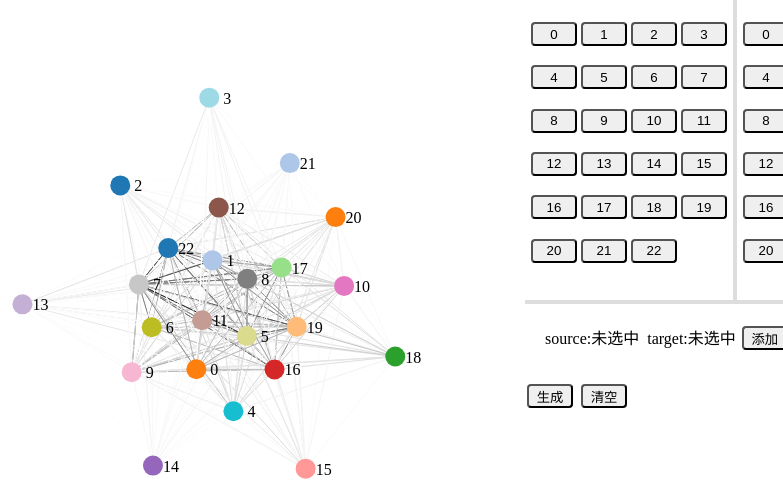
D3 v3 page, settled after 360 driven frames (6 s of simulated time); the page loaded 1 data file(s).


// ── route.js
//颜色深浅。
//距离长短
// 其中速度快：短，速度慢：长。
getColor = (links) => {
    let maxSize = Math.max.apply(Math, links.map((i) => {
        return i.size;
    }))
    let minSize = Math.min.apply(Math, links.map((i) => {
        return i.size;
    }))
    let linear = d3.scale.linear().domain([minSize, maxSize]).range([0, 1])
    return (size) => {
        let compute = d3.interpolate('white', 'black');
        return compute(linear(size));
    }
}

getSpeed = (links) => {
    let arr = links.map((ii) => {
        return ii.speed;
    })
    arr.sort();

    let maxSpeed = arr[0];
    let minSpeed = arr[arr.length - 2];
    let linear = d3.scale.linear().domain([maxSpeed, minSpeed]).range([50, 300])
    return (speed) => {
        return linear(speed);
    }
}

d3.json("./links.json", (data) => {
    var { links, nodes } = data;
    var routers = [];
    var points = [];
    var source;
    var target;
    var width = 600,
        height = 600;
    var colors = ["rgb(31,119,180)",
            "rgb(255, 127, 14)",
            "rgb(44, 160, 44)",
            "rgb(214, 39, 40)",
            "rgb(148, 103, 189)",
            "rgb(140, 86, 75)",
            "rgb(227, 119, 194)",
            "rgb(127, 127, 127)",
            "rgb(188, 189, 34)",
            "rgb(23, 190, 207)"
        ]
        //获取最大值，用于映射颜色。
    let category = getColor(links); //返回一个函数，输入size，获取对应颜色。
    let speedScale = getSpeed(links);
    let ids = []; //生成id数组。作为data

    for (let i = 0; i < 23; i++) {
        ids.push(i);
    }
    let start = d3.select("#start");
    let end = d3.select("#end");
    start.selectAll("button")
        .data(ids)
        .enter()
        .append("button")
        .attr("value", (d) => {
            return d;
        })
        .attr("class", "btn-primary start")
        .attr("id", (d) => {
            return `start_${d}`
        })
        .text((d) => {
            return d;
        })

    end.selectAll("button")
        .data(ids)
        .enter()
        .append("button")
        .attr("class", "btn-primary end")
        .attr("id", (d) => {
            return `end_${d}`
        })
        .text((d) => {
            return d;
        })



    var color = d3.scale.category20();
    nodes = d3.values(nodes);
    var force = d3.layout.force()
        .nodes(nodes)
        .links(links)
        .size([width, height])
        .linkDistance((d) => {
            return speedScale(d.speed);
        })
        .charge(-400)
        .start();

    var svg = d3.select("body")
        .append("svg")
        .attr("width", width)
        .attr("height", height);

    //用颜色的深浅代表路线的远近。
    var svg_edges = svg.selectAll("line")
        .data(links)
        .enter()
        .append("line")
        .style("stroke", (d) => {
            return category(d.size);
        })
        .style("strole-width", 2);

    var svg_nodes = svg.selectAll("circle")
        .data(nodes)
        .enter()
        .append("circle")
        .attr("r", 10)
        .attr("class", "dot")
        .style("fill", (d, i) => {
            return color(i);
        })
        .call(force.drag);

    var svg_nodes_texts = svg.selectAll("text#nodes")
        .data(nodes)
        .enter().append("text")
        .style("fill", "black")
        .attr('text-anchor', "middle")
        .attr('id', 'nodes')
        .attr("dx", 18)
        .attr("dy", 6)
        .text(function(d) {
            return d.name;
        });

    force.on("tick", function() { //对于每一个时间间隔
        // 更新连线坐标
        svg_edges
            .attr("x1", function(d) {
                // console.log(d);
                return d.source.x;
            })
            .attr("y1", function(d) { return d.source.y; })
            .attr("x2", function(d) { return d.target.x; })
            .attr("y2", function(d) { return d.target.y; });

        //更新节点坐标
        svg_nodes
            .attr("cx", function(d) { return d.x; })
            .attr("cy", function(d) { return d.y; });

        //更新文字坐标
        svg_nodes_texts
            .attr("x", function(d) { return d.x; })
            .attr("y", function(d) { return d.y; });
    });
    svg.selectAll("circle")
        .on("click", (e) => {
            showAll();
            //保留与这个节点相连的线段。其他的线段暂时隐去。即添加一个类？
            showRelate(e);
        })

    showAll = () => {
        d3.selectAll("line")
            .style("opacity", "1");
    }
    //记录开始按钮。
    d3.selectAll("button.start")
        .on("click", function(e) {
            clearStart();
            let dom = d3.select(this);
            let str = dom.attr("class");
            dom.attr("class", `${str} checked`)
            source = e;
            d3.select("#source").text(source);

        })
        d3.select("#jump")
        .on("click",()=>{
            let str = routers.toString();
            console.log(str);
            if(routers.length !== 0){
                window.open(`index.html?${str}`)
            }else{
                alert("请先添加节点")
            }
            
        })
        //记录结束按钮。
    d3.selectAll("button.end")
        .on("click", function(e) {
            clearEnd();
            let dom = d3.select(this);
            let str = dom.attr("class");
            dom.attr("class", `${str} checked`)
            target = e;
            d3.select("#target").text(target);
        })
        //点击添加button，检查，并且将source和target添加进二元数组。
    d3.select("#add")
        .on("click", function(e) {
            if (typeof(source) !== "number" || typeof(target) !== "number" || source < 0 || target < 0) {
                $("#add_tip").html("未选择足够的点");
                clearChecked();
                clearSpan();
                return;
            } else if (source === target) {
                $("#add_tip").html("起点和终点不能相同");
                clearChecked();
                clearSpan();
                return;
            } else if (find_route(routers, [source, target])) {
                $("#add_tip").html("路线已存在");
                clearChecked();
                clearSpan();
                return;
            } else {
                $("#add_tip").html("成功");
                routers.push([source, target]);
                $("#routes").append("<div>[" + source + ", " + target + "]</div>");
            }

            //更新已经存在的点的集合points
            let source_index = find_point(points, source);
            let target_index = find_point(points, target);

            if (source_index === -1) {
                let temp = {};
                temp.value = source;
                temp.times = 1;
                points.push(temp);
            } else {
                points[source_index].times++;
            }

            if (target_index === -1) {
                let temp = {};
                temp.value = target;
                temp.times = 1;
                points.push(temp);
            } else {
                points[target_index].times++;
            }
            //清空当前选择
            clearChecked();
            clearSpan();
        })

    clearStart = () => {
        d3.select(`#start_${source}`).attr("class", "btn-primary start");
        source = -1;
    }
    clearEnd = () => {
        d3.select(`#end_${target}`).attr("class", "btn-primary end");
        target = -1;
    }
    clearChecked = () => {
        //清除start
        clearStart();
        clearEnd();
    }

    //每次添加后清除source、target内容
    clearSpan = () => {
        $("#source").html("未选中");
        $("#target").html("未选中");
    }

    //寻找对象所在的数组下标
    function find_point(arr, val) {
        for (let x = 0; x < arr.length; x++) {
            if (arr[x].value === val) {
                return x;
            }
        }
        return -1;
    }

    function find_route(arr, val) {
        for (let x = 0; x < arr.length; x++) {
            if ((arr[x][0] === val[0] && arr[x][1] === val[1]) || (arr[x][0] === val[1]) && (arr[x][1] === val[0])) {
                return true;
            }
        }
        return false;
    }

    var router_width = 250;
    var router_height = 250;
    const center_x = 125;
    const center_y = 125;
    var svg = d3.select("#router-container")
        .append("svg")
        .attr("width", router_width)
        .attr("height", router_height)
        .attr("margin", "0 auto")
        .attr("id", "direct_graph");

    $("#route_generater").click(function() {
        $("#direct_graph circle").remove();
        $("#direct_graph line").remove();
        $("#direct_graph text").remove();

        if (points.length === 0) {
            $("#generate_tip").html("哥，还未添加任何节点")
            return;
        }

        points.sort(function(x, y) {
            if (x.times <= y.times) {
                return 1;
            } else {
                return -1;
            }
        });

        //分布节点位置
        //最中间层1个节点，times最大
        if (points.length >= 1) {
            points[0].x = center_x;
            points[0].y = center_y;
        }

        //第二层3个节点，120度, 半径25
        if (points.length > 1) {
            for (let i = 1; i <= 3; i++) {
                if (points.length < i + 1) {
                    break;
                }
                let sin = Math.sin(120 * i * Math.PI / 180) * 25;
                let cos = Math.cos(120 * i * Math.PI / 180) * 25;
                points[i].x = center_x - sin;
                points[i].y = center_y - cos;
            }
        }

        //第三层6个节点，60度，半径60
        if (points.length > 4) {
            for (let i = 1; i <= 7; i++) {
                if (points.length < i + 4) {
                    break;
                }

                let sin = Math.sin((360 / 7 * i + 15) * Math.PI / 180) * 60;
                let cos = Math.cos((360 / 7 * i + 15) * Math.PI / 180) * 60;

                points[i + 3].x = center_x - sin;
                points[i + 3].y = center_y - cos;
            }
        }

        //第四层12个节点，30度，半径100
        if (points.length > 10) {
            for (let i = 1; i <= 11; i++) {
                if (points.length < i + 11) {
                    break;
                }

                let sin = Math.sin((360 / 11 * i + 25) * Math.PI / 180) * 100;
                let cos = Math.cos((360 / 11 * i + 25) * Math.PI / 180) * 100;

                points[i + 10].x = center_x - sin;
                points[i + 10].y = center_y - cos;
            }
        }

        //创建拖拽行为
        var drag = d3.behavior.drag()
            .origin(function(d) { return { x: d.x, y: d.y } })
            .on("dragstart", function() { d3.select(this).attr("r", "6px") })
            .on("drag", ondrag)
            .on("dragend", function() { d3.select(this).attr("r", "3px") })

        //绘制节点
        svg.selectAll("circle")
            .data(points)
            .enter()
            .append("circle")
            .attr("cx", function(d) { return d.x })
            .attr("cy", function(d) { return d.y })
            .attr("r", "3px")
            .style("fill", function(d) { return colors[d.value % 10] })
            .call(drag);

        //绘制文字提示
        svg.selectAll("text")
            .data(points)
            .enter()
            .append("text")
            .text(function(d) { return d.value.toString() })
            .attr("x", function(d) { return d.x + 5 })
            .attr("y", function(d) { return d.y + 5 })
            .attr("font-size", "10px")



        //绘制连线
        svg.selectAll("line")
            .data(routers)
            .enter()
            .append("line")
            .attr("x1", function(d) { return find_location(d[0], "x") })
            .attr("y1", function(d) { return find_location(d[0], "y") })
            .attr("x2", function(d) { return find_location(d[1], "x") })
            .attr("y2", function(d) { return find_location(d[1], "y") })
            .style("stroke-width", "0.5px")
            .style("stroke", "grey")

        $("#generate_tip").html("成功！");

        function find_location(point, type) {
            for (let i = 0; i < points.length; i++) {
                if (points[i].value === point) {
                    return points[i][type];
                }
            }
        }

        function ondrag(d) {
            let new_x = d3.event.x;
            let new_y = d3.event.y;
            let value = d.value;

            //边缘检测
            if (new_x > 230) {
                new_x = 230;
            } else if (new_x < 20) {
                new_x = 20;
            }

            if (new_y > 230) {
                new_y = 230;
            } else if (new_y < 20) {
                new_y = 20;
            }

            //更改点属性（不改会导致再次拖动时点回到最初位置）
            points[find_point(points, d.value)].x = new_x;
            points[find_point(points, d.value)].y = new_y;

            //改变点当前位置
            d3.select(this).attr("cx", new_x).attr("cy", new_y);

            //改变点的文字位置
            d3.selectAll("text").filter(function(d, i) {
                return d.value === value;
            }).attr("x", new_x + 5).attr("y", new_y + 5);

            //改变射出连线
            d3.selectAll("line").filter(function(d, i) {
                return d[0] === value;
            }).attr("x1", new_x).attr("y1", new_y);

            //改变射入连线
            d3.selectAll("line").filter(function(d, i) {
                return d[1] === value;
            }).attr("x2", new_x).attr("y2", new_y);

            //更改连线属性（不改会导致再次拖动时连线回到最初位置）


        }
    })

    $("#clear").click(function() {
        clearChecked();
        clearSpan();
        $("#add_tip").html("");
        $("#generate_tip").html("");
        $("#direct_graph circle").remove();
        $("#direct_graph line").remove();
        $("#direct_graph text").remove();
        $("#routes div").remove();
        routers = [];
        points = [];
    })

    function showRelate(dom) {
        console.log(dom);
        let { name } = dom;
        name = parseInt(name);
        d3.selectAll("line").call((sel) => {
            sel.each(function(d) {
                if (parseInt(d.source.name) !== name && parseInt(d.target.name) !== name) {
                    d3.select(this).style("opacity", "0");
                }
            })
        })
    }

    
})

### data: links.json
{
 "nodes": [
  {
   "id": "116",
   "x": 150.1,
   "y": 91.29,
   "shared_name": "22",
   "name": "22",
   "SUID": 116,
   "selected": false
  },
  {
   "id": "114",
   "x": 119.9,
   "y": 128.4,
   "shared_name": "21",
   "name": "21",
   "SUID": 114,
   "selected": false
  },
  {
   "id": "112",
   "x": 169.2,
   "y": 47.41,
   "shared_name": "20",
   "name": "20",
   "SUID": 112,
   "selected": false
  },
  {
   "id": "110",
   "x": 80.84,
   "y": 156.0,
   "shared_name": "19",
   "name": "19",
   "SUID": 110,
   "selected": false
  },
  {
   "id": "108",
   "x": 35.75,
   "y": 172.0,
   "shared_name": "18",
   "name": "18",
   "SUID": 108,
   "selected": false
  },
  {
   "id": "106",
   "x": -11.99,
   "y": 175.3,
   "shared_name": "17",
   "name": "17",
   "SUID": 106,
   "selected": false
  },
  {
   "id": "104",
   "x": -58.84,
   "y": 165.6,
   "shared_name": "16",
   "name": "16",
   "SUID": 104,
   "selected": false
  },
  {
   "id": "102",
   "x": -101.3,
   "y": 143.5,
   "shared_name": "15",
   "name": "15",
   "SUID": 102,
   "selected": false
  },
  "... 15 more items"
 ],
 "links": [
  {
   "id": "616",
   "source": 0,
   "target": 0,
   "shared_name": "22 (interacts with) 22",
   "shared_interaction": "interacts with",
   "size": 17362,
   "name": "22 (interacts with) 22",
   "interaction": "interacts with",
   "SUID": 616,
   "speed": 410.4,
   "BEND_MAP_ID": 616,
   "selected": false
  },
  {
   "id": "615",
   "source": 0,
   "target": 1,
   "shared_name": "22 (interacts with) 21",
   "shared_interaction": "interacts with",
   "size": 1238,
   "name": "22 (interacts with) 21",
   "interaction": "interacts with",
   "SUID": 615,
   "speed": 406.3,
   "BEND_MAP_ID": 615,
   "selected": false
  },
  {
   "id": "614",
   "source": 0,
   "target": 2,
   "shared_name": "22 (interacts with) 20",
   "shared_interaction": "interacts with",
   "size": 3745,
   "name": "22 (interacts with) 20",
   "interaction": "interacts with",
   "SUID": 614,
   "speed": 411.4,
   "BEND_MAP_ID": 614,
   "selected": false
  },
  {
   "id": "613",
   "source": 0,
   "target": 3,
   "shared_name": "22 (interacts with) 19",
   "shared_interaction": "interacts with",
   "size": 16522,
   "name": "22 (interacts with) 19",
   "interaction": "interacts with",
   "SUID": 613,
   "speed": 409.2,
   "BEND_MAP_ID": 613,
   "selected": false
  },
  {
   "id": "612",
   "source": 0,
   "target": 4,
   "shared_name": "22 (interacts with) 18",
   "shared_interaction": "interacts with",
   "size": 5898,
   "name": "22 (interacts with) 18",
   "interaction": "interacts with",
   "SUID": 612,
   "speed": 409.7,
   "BEND_MAP_ID": 612,
   "selected": false
  },
  {
   "id": "611",
   "source": 0,
   "target": 5,
   "shared_name": "22 (interacts with) 17",
   "shared_interaction": "interacts with",
   "size": 13611,
   "name": "22 (interacts with) 17",
   "interaction": "interacts with",
   "SUID": 611,
   "speed": 409.2,
   "BEND_MAP_ID": 611,
   "selected": false
  },
  {
   "id": "610",
   "source": 0,
   "target": 6,
   "shared_name": "22 (interacts with) 16",
   "shared_interaction": "interacts with",
   "size": 14015,
   "name": "22 (interacts with) 16",
   "interaction": "interacts with",
   "SUID": 610,
   "speed": 406.1,
   "BEND_MAP_ID": 610,
   "selected": false
  },
  {
   "id": "609",
   "source": 0,
   "target": 7,
   "shared_name": "22 (interacts with) 15",
   "shared_interaction": "interacts with",
   "size": 3086,
   "name": "22 (interacts with) 15",
   "interaction": "interacts with",
   "SUID": 609,
   "speed": 413.2,
   "BEND_MAP_ID": 609,
   "selected": false
  },
  "... 513 more items"
 ]
}